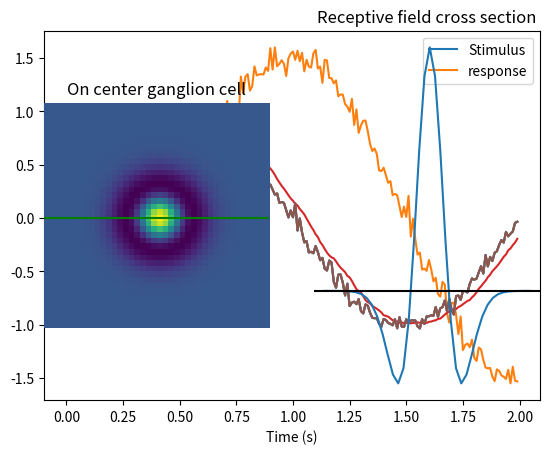

This figure's Python source:
import numpy as np
import matplotlib.pyplot as plt

"""
Encoding models address the question of how the firing rate of a neuron is related to the stimulus that is presented.



A biological example would be where we stimulate a neuron with a particular light intensity.
If the firing rate depends linearly on this light intensity then the first property tells us
that doubling (or halving) the light intensity should double (or halve) the firing rate of the neuron.
The second property says that adding two light intensities together should produce a firing rate that
is equal to the sum of the firing rates to each individual lights. This assumption of linearity does
not hold really well in reality as neural firing rates cannot increase indefinitely.
"""

# Definition of the stimulus
dt = 0.01                # Time step [s]
T  = 2                   # Total duration of the simulation
t = np.arange(0, 2, dt)  # Time points

f = 0.5 # Frequency
A = 1   # Amplitude
stim = A*np.sin(2*np.pi*f*t) + np.random.normal(0.0, 0.05, len(t))

# Delayed amplification
response = np.zeros(len(stim))
delay = 50
amplification = 1.5

for i in range(delay,len(stim)):
    response[i] = amplification*stim[i-delay]

plt.plot(t,stim)
plt.plot(t,response)
plt.xlabel('Time (s)')
plt.legend(['Stimulus','response'])

# Running average
N= 10
response = np.zeros(len(stim))

for i in range(N, len(stim)):
        response[i] += np.sum(stim[(i-N):i])/N

plt.plot(t, stim)
plt.plot(t, response)
plt.xlabel('Time (s)')
plt.legend(['Stimulus','response'])

# Leaky average
response = np.zeros(len(stim))
alpha = 30

la_filter = np.exp(-alpha*np.arange(0,N))
la_filter = la_filter/np.sum(la_filter)

for i in range(N, len(stim)):
    for k in range(N):
        response[i] += stim[i-k]*la_filter[k]

plt.plot(t, stim)
plt.plot(t, response)
plt.xlabel('Time (s)')
plt.legend(['Stimulus','response'])

# Retinal ganglion cells
[X,Y] = np.meshgrid(np.arange(-2,2,0.1),np.arange(-2,2,0.1))
B = 1.3
sigma_c = 0.3
sigma_s = 0.4

rgc = (1/(2*np.pi*sigma_c**2))*np.exp(- (X**2 + Y**2)/(2*sigma_c**2)) - (B/(2*np.pi*sigma_s**2))*np.exp(- (X**2 + Y**2)/(2*sigma_s**2))

plt.subplot(1,2,1)
plt.imshow(rgc)
plt.axhline(20,color='g')
plt.title('On center ganglion cell')
plt.axis('off')
plt.subplot(1,2,2)
plt.plot(rgc[20,:])
plt.axis('off')
plt.axhline(0,color='k')
plt.title('Receptive field cross section')
